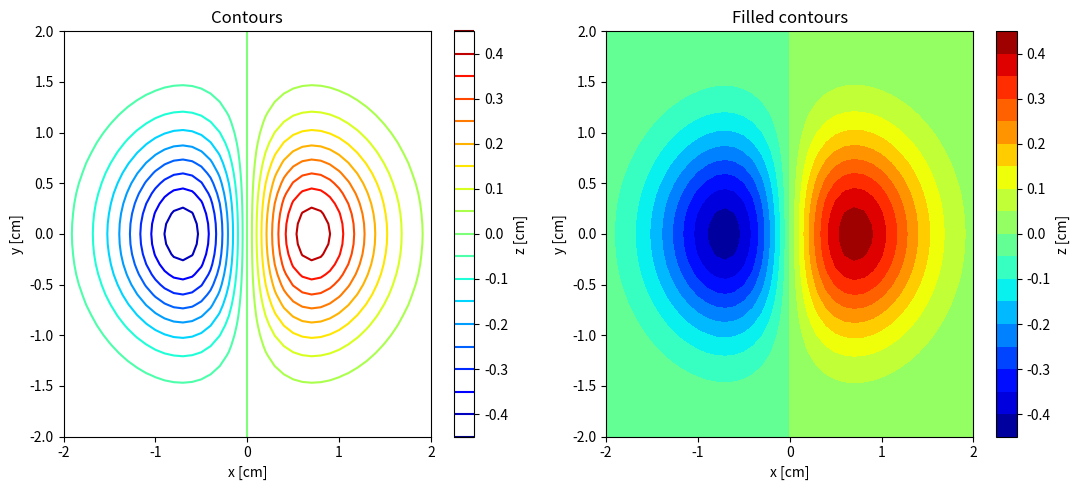

Recreate this plot in Python.
import matplotlib.pyplot as plt
import numpy as np

values = np.arange(-2, 2.01, 0.1)
X, Y = np.meshgrid(values, values)
Z = X * np.exp(-X**2 - Y**2)
fig, axes = plt.subplots(1, 2, figsize=(11, 5))
for ax, filled in zip(axes, (False, True)):
    plot = ax.contourf(X, Y, Z, 20, cmap="jet") if filled else ax.contour(X, Y, Z, 20, cmap="jet")
    fig.colorbar(plot, ax=ax, label="z [cm]")
    ax.set(xlabel="x [cm]", ylabel="y [cm]", title="Filled contours" if filled else "Contours")
fig.tight_layout()
fig.savefig("ICA4_reference_2.png", dpi=150)

plt.show()
